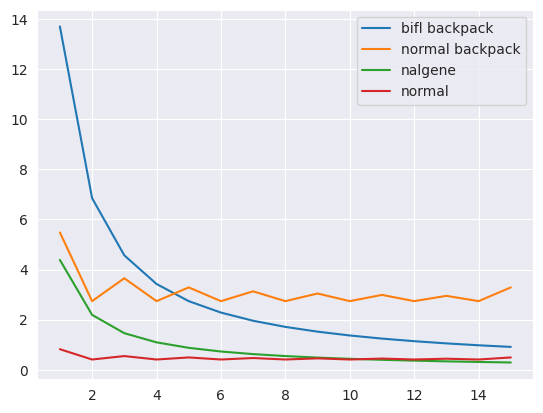

Reproduce this figure in Python.
import numpy as np
import matplotlib.pyplot as plt
import seaborn as sns

#years  = np.arange(1., 20., 0.5)
#cpw = lambda price, year, usage : price/(year * usage)
#vfunc = np.vectorize(cpw)
#cset = np.array([(1000, i, 20) for i in range(1,21)])
#print(cset)
#print(vfunc(cset))
sns.set_style('darkgrid')

#make this fn do both later
def scaled_cpw(price, years, usage, scale = None):
    price = price * (scale/years) 
    years = scale
    return price 

def scale_real_time(ogprice, years, scale):
    print(ogprice, years, scale, sep = '===')
    remaining_years = scale % years
    sections = scale // years
    running_price = ogprice
    price_array = np.zeros(years) + running_price 
    running_price += ogprice
    for i in range(sections - 1):
        price_array = np.concatenate(( price_array, np.zeros(years) + running_price ))
        running_price += ogprice
    if remaining_years > 0 :
        running_price += ogprice
        price_array = np.concatenate(( price_array, np.zeros(remaining_years) + running_price ))
    return price_array

def plot_cpw(price, years, usage, scale=None, label = None):
    price = scale_real_time(price, years, scale) if scale is not None else price
    years = scale if scale is not None else years
    #if scale is not None:
    #    price = price * (scale/years) 
    #    years = scale
    years_array = np.arange(1, years + 1, 1)
    print(years_array)
    usage = usage
    #print('dimension of price array ', price.shape)
    #print('\n dimension of years_array ', years_array.shape)
    cpw = price / ( years_array * usage)
    print(cpw.shape)
    print(years_array.shape)
    plt.plot(years_array, cpw, label=label)

#plot_cpw(5000, 30, 365, label = 'bifl') 
#plot_cpw(300, 2, 365, scale=30, label = 'normal') 

plot_cpw(5000, 15, 365, label = 'bifl backpack') 
plot_cpw(2000, 2, 365, scale=15, label = 'normal backpack') 

plot_cpw(1600, 15, 365, label = 'nalgene') 
plot_cpw(300, 2, 365, scale=15, label = 'normal') 

#scale_real_time(3000, 3, 15)
#scale_real_time(3000, 3, 17)
#scale_real_time(43000, 3, 17)
#print(scaled_cpw(200, 0.5, 20, scale = 15))

plt.legend()
plt.show()
